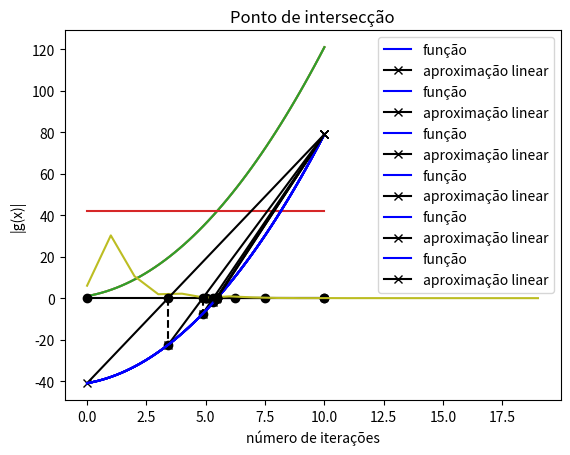

The matplotlib source for this figure: (Note: this script raises an exception after producing the figure.)
# Definimos a nossa função de teste e o valor de y
def f(x):
    return x*x + 2*x + 1

# Queremos encontrar o valor de x para o qual f(x) = y0
y0 = 42

import numpy as np
import matplotlib.pyplot as plt

% matplotlib inline

X = np.linspace(0, 10)   # cria uma sequência de números começando em zero e terminando em 10
Y = f(X)

print('X:', X)
print('Y:', Y)

plt.plot(X, Y)

plt.plot(X, Y)
plt.title('Busca de zero de funções')  # define um título
plt.xlabel('argumento')                # nome para eixo x
plt.ylabel('valor de f(x)')            # nome para eixo y

plt.plot(X, Y)                # f(x)
plt.plot([0, 10], [y0, y0])   # função horizontal
plt.title('Ponto de intersecção')

for i in range(25):
    x = 5 + i / 25
    print('%2d) x: %.2f;   f(x)-y0 = %6.3f' %(i, x, f(x) - y0))

# Definimos g(x), a função que queremos encontrar os zeros.
def g(x):
    return f(x) - y0

# Nosso intervalo de busca inicial é entre 0 e 10
# (No método de força bruta, usamos entre 5 e 6. Vamos utilizar
# um intervalo maior só por segurança.)
x0, x1 = 0, 10

# Verificamos os valores de g(x) para descobrir quem é xa e xb.
# No nosso caso sabemos que xa = x0 e xb = x1, mas caso a função
# seja decrescescente no intervalo, esta relação se inverte
g0, g1 = g(x0), g(x1)
if g0 < g1:
    xa, xb = x0, x1
    ga, gb = g0, g1
else:
    xa, xb = x1, x0
    ga, gb = g1, g0

plt.plot(X, Y - y0)
plt.plot([xa, xb], [0, 0], 'ko-')     # 'k-' é uma linha (-) preta (k, de black) com círculos (o)

xmed = (xa + xb) / 2
gmed = g(xmed)
print(gmed)

xa = xmed
ga = gmed

plt.plot(X, Y - y0)
plt.plot([xa, xb], [0, 0], 'ko-')

xmed = (xa + xb) / 2
gmed = g(xmed)

xb = xmed
gb = gmed

plt.plot(X, Y - y0)
plt.plot([xa, xb], [0, 0], 'ko-')

xmed = (xa + xb) / 2
gmed = g(xmed)
if gmed <= 0:
    xa, ga = xmed, gmed
else:
    xb, gb = xmed, gmed

print('intervalo:', xa, xb)
plt.plot(X, Y - y0)
plt.plot([xa, xb], [0, 0], 'ko-')

# Reseta o intervalo inicial (vamos começar do zero)
x0, x1 = 0, 10

# Calcula xa/ga e xb/gb
g0, g1 = g(x0), g(x1)
if g0 < g1:
    xa, xb = x0, x1
    ga, gb = g0, g1
else:
    xa, xb = x1, x0
    ga, gb = g1, g0

# Atualiza 20 vezes o intervalo
for i in range(20):
    xmed = (xa + xb) / 2
    gmed = g(xmed)
    if gmed <= 0:
        xa, ga = xmed, gmed
    else:
        xb, gb = xmed, gmed
        
    print('%2d) centro: %.6f,  g(x): %9.2e' % (i, xmed, gmed))

# Reseta o intervalo inicial (vamos começar do zero)
x0, x1 = 0, 10

# Calcula xa/ga e xb/gb
g0, g1 = g(x0), g(x1)
if g0 < g1:
    xa, xb = x0, x1
    ga, gb = g0, g1
else:
    xa, xb = x1, x0
    ga, gb = g1, g0

# Atualiza 20 vezes o intervalo
g_lista = []
for i in range(20):
    xmed = (xa + xb) / 2
    gmed = g(xmed)
    if gmed <= 0:
        xa, ga = xmed, gmed
    else:
        xb, gb = xmed, gmed
        
    g_lista.append(abs(gmed))
    
plt.plot(g_lista)
plt.xlabel('número de iterações')
plt.ylabel('|g(x)|')

# Define tolerâncias
x_tol = 1e-6
y_tol = 1e-6

# Reseta o intervalo inicial (vamos começar do zero)
x0, x1 = 0, 10

# Calcula xa/ga e xb/gb
g0, g1 = g(x0), g(x1)
if g0 < g1:
    xa, xb = x0, x1
    ga, gb = g0, g1
else:
    xa, xb = x1, x0
    ga, gb = g1, g0

# Atualiza o intervalo até atingir o critério de parada
n_iter = 0
while True:
    n_iter += 1
    xmed = (xa + xb) / 2
    gmed = g(xmed)
    if gmed <= 0:
        xa, ga = xmed, gmed
    else:
        xb, gb = xmed, gmed
        
    if abs(xb - xa) < x_tol or abs(gmed) < y_tol:
        break

xmed = (xa + xb) / 2
print('número de iterações: %s' % n_iter)
print('xa, xb: %.7f, %.7f' % (xa, xb))
print('meio do intervalo: %.7f' % xmed)
print('g(x) no meio do intervalo: %.3e' % g(xmed))

def bissect(g, x0, x1, x_tol=1e-6, y_tol=1e-6):
    """
    Calcula o zero de g(x) dentro do intervalo (x0, x1).
    
    Args:
        g: uma função de uma única variável
        x0, x1: intervalo inicial para a busca do zero de g(x)
        x_tol: tolerância em x (retorna quando intervalo for menor que x_tol)
        y_tol: tolerância em y (retorna quando |g(x)| < y_tol)
    
    Retuns:
        Retorna um zero de g(x) (valor de x em que g(x) = 0).
    """
    
    # Calcula xa/ga e xb/gb
    g0, g1 = g(x0), g(x1)
    if g0 < g1:
        xa, xb = x0, x1
        ga, gb = g0, g1
    else:
        xa, xb = x1, x0
        ga, gb = g1, g0

    # Atualiza o intervalo até atingir o critério de parada
    n_iter = 0
    while True:
        n_iter += 1
        xmed = (xa + xb) / 2
        gmed = g(xmed)
        if gmed < 0:
            xa, ga = xmed, gmed
        elif gmed > 0:
            xb, gb = xmed, gmed
        else:
            return xmed

        if abs(xb - xa) < x_tol or abs(gmed) < y_tol:
            break
    if abs(ga) < abs(gb):
        return xa
    else:
        return xb

# Encontra o zero de g(x)
bissect(g, 0, 10)

# Acha o zero do cos(x) no intervalo de 0 a 4 (pi / 2)
bissect(np.cos, 0, 4)

# Encontra o ponto onde cos(x) é igual a 0.5 no intervalo de 0 a 4
def g2(x):
    return np.cos(x) - 0.5

bissect(g2, 0, 4)

# Encontra o ponto onde cos(x) é igual a sin(x) no intervalo de 0 a 4
# (sabemos que a resposta é pi/4)
def g3(x):
    return np.cos(x) - np.sin(x)

bissect(g3, 0, 4)

x0, x1 = 0, 10
g0, g1 = g(x0), g(x1)

# A expressão abaixo fornece o zero da reta
x_falsa = (x0 * g1 - x1 * g0) / (g1 - g0)
X = np.linspace(0, 10)
Y = g(X)

plt.plot(X, Y, 'b-', label='função')
plt.plot([x0, x1], [g0, g1], 'kx-', label='aproximação linear')
plt.plot([x_falsa, x_falsa], [0, g(x_falsa)], 'ko--')
plt.legend(loc='best')   # mostra legenda com os 'labels' dados

xa, xb = x0, x1
ga, gb = g0, g1

for _ in range(5):
    x_falsa = (gb * xa - ga * xb) / (gb - ga)
    g_falsa = g(x_falsa)
    if g_falsa <= 0:
        xa, ga = x_falsa, g_falsa
    else:
        xb, gb, = x_falsa, g_falsa

    # Fazemos o gráfico
    x_falsa = (gb * xa - ga * xb) / (gb - ga)
    plt.plot(X, Y, 'b-', label='função')
    plt.plot([xa, xb], [ga, gb], 'kx-', label='aproximação linear')
    plt.plot([x_falsa, x_falsa], [0, g(x_falsa)], 'ko--')
    plt.legend(loc='best')   # mostra legenda com os 'labels' dados
    plt.show()
    print('xa: %.7f, ga: %.2e' % (xa, ga))

xa, xb = 0, 10
ga, gb = g(xa), g(xb)
ultimo_ponto = None
illinois = False

for _ in range(5):
    if illinois:
        x_falsa = (0.5 * gb * xa - ga * xb) / (0.5 * gb - ga)
        illinois = False
    else:
        x_falsa = (gb * xa - ga * xb) / (gb - ga)
    g_falsa = g(x_falsa)
    
    if g_falsa <= 0:
        xa, ga = x_falsa, g_falsa
        illinois = ponto == 0
        ultimo_ponto = 0
    else:
        xb, gb, = x_falsa, g_falsa
        illinois = ponto == 1
        ultimo_ponto = 1
        
    # Fazemos o gráfico
    x_falsa = (gb * xa - ga * xb) / (gb - ga)
    plt.plot(X, Y, 'b-', label='função')
    plt.plot([xa, xb], [ga, gb], 'kx-', label='aproximação linear')
    plt.plot([x_falsa, x_falsa], [0, g(x_falsa)], 'ko--')
    plt.legend(loc='best')   # mostra legenda com os 'labels' dados
    plt.show()
    print('xa: %.7f, ga: %.2e' % (xa, ga))

def pos_falsa(g, x0, x1, x_tol=1e-6, y_tol=1e-6, illinois=True):
    """
    Calcula o zero de g(x) dentro do intervalo (x0, x1) utilizando o método da posição falsa.
    
    Args:
        g: uma função de uma única variável
        x0, x1: intervalo inicial para a busca do zero de g(x)
        x_tol: tolerância em x (retorna quando intervalo for menor que x_tol)
        y_tol: tolerância em y (retorna quando |g(x)| < y_tol)
        illinois: se verdadeiro, usa correção de Illinois
    
    Retuns:
        Retorna um zero de g(x) (valor de x em que g(x) = 0).
    """
    
    # Calcula xa/ga e xb/gb
    g0, g1 = g(x0), g(x1)
    if g0 < g1:
        xa, xb = x0, x1
        ga, gb = g0, g1
    else:
        xa, xb = x1, x0
        ga, gb = g1, g0

    # Atualiza o intervalo até atingir o critério de parada
    n_iter = 0
    use_illinois = False
    ultimo_ponto = -1
    
    while True:
        n_iter += 1
        
        if use_illinois:
            x_falsa = (0.5 * gb * xa - ga * xb) / (0.5 * gb - ga)
            use_illinois = False
        else:
            x_falsa = (gb * xa - ga * xb) / (gb - ga)
        g_falsa = g(x_falsa)

        if g_falsa < 0:
            xa, ga = x_falsa, g_falsa
            use_illinois = illinois and ponto == 0
            ultimo_ponto = 0
        elif g_falsa > 0:
            xb, gb, = x_falsa, g_falsa
            use_illinois = illinois and ponto == 1
            ultimo_ponto = 1
        else:
            return x_falsa

        if abs(xb - xa) < x_tol or abs(g_falsa) < y_tol:
            break
    
    # Resultado
    if abs(ga) < abs(gb):
        return xa
    else:
        return xb

x1 = pos_falsa(g, 0, 10)
x2 = bissect(g, 0, 10)
print('posição falsa: x=%.7f, g=%.2e' % (x1, g(x1)))
print('bisseção:      x=%.7f, g=%.2e' % (x2, g(x2)))

pos_falsa(np.cos, 0, 4)

%timeit -n1000 pos_falsa(g, 0, 10)
%timeit -n1000 pos_falsa(g, 0, 10, illinois=False)
%timeit -n1000 bissect(g, 0, 10)

%timeit -n1000 pos_falsa(g, 0, 10, x_tol=1e-10, y_tol=1e-10)
%timeit -n1000 pos_falsa(g, 0, 10, illinois=False, x_tol=1e-10, y_tol=1e-10)
%timeit -n1000 bissect(g, 0, 10, x_tol=1e-10, y_tol=1e-10)

%timeit -n1000 pos_falsa(np.cos, 0, 4)
%timeit -n1000 pos_falsa(np.cos, 0, 4, illinois=False)
%timeit -n1000 bissect(np.cos, 0, 4)

X = np.linspace(0, 10)
Y = g(X)
xa, xb = 0, 10
ga, gb = g(xa), g(xb)

for i in range(6):
    # Propriedades da reta aproximadora para desenhar no gráfico
    m = (gb - ga) / (xb - xa)
    Y_reta = ga + m * (X - xa)
    x_falsa = xa - ga / m
    
    plt.plot(X, Y, 'b-', label='função')
    plt.plot(X, Y_reta, 'k-', label='aproximação linear')
    plt.plot([xa, xb], [ga, gb], 'ko')
    plt.plot([x_falsa, x_falsa], [0, g(x_falsa)], 'ro--')
    plt.legend(loc='best')
    plt.show()
    print('%s) g(x): %.2e' % (i, gb))
    
    # Regra de atualização
    xa, xb = xb, (xa * gb - xb * ga) / (gb - ga)
    ga, gb = gb, g(xb)

def secante(g, x0, x1, x_tol=1e-6, y_tol=1e-6):
    """
    Calcula o zero de g(x) dentro do intervalo (x0, x1) utilizando o método da 
    secante. O método não exige que a raiz de g(x) esteja neste intervalo e
    nem garante que o resultado estará entre x0 e x1.
    
    Args:
        g: uma função de uma única variável
        x0, x1: intervalo inicial para a busca do zero de g(x)
        x_tol: tolerância em x (retorna quando intervalo for menor que x_tol)
        y_tol: tolerância em y (retorna quando |g(x)| < y_tol)
    
    Retuns:
        Retorna um zero de g(x) (valor de x em que g(x) = 0).
    """
    
    xa, xb = x1, x2
    ga, gb = g(x1), g(x2)
    
    while True:
        xa, xb = xb, (xa * gb - xb * ga) / (gb - ga)
        ga, gb = gb, g(xb)
        if abs(xb - xa) < x_tol or abs(gb) < y_tol:
            break
    return xb

secante(g, 0, 10), secante(np.cos, 0, 4)

%timeit pos_falsa(g, 0, 10)
%timeit bissect(g, 0, 10)
%timeit secante(g, 0, 10)

def g_linha(x):
    return 2 * x + 2

X = np.linspace(0, 10)
Y = g(X)
x = 5

for i in range(6):
    # Propriedades da reta aproximadora para desenhar no gráfico
    m = g_linha(x)
    Y_reta = g(x) + m * (X - x)
    x_zero = x - g(x) / m
    
    plt.plot(X, Y, 'b-', label='função')
    plt.plot(X, Y_reta, 'k-', label='aproximação linear')
    plt.plot([x], [g(x)], 'ko')
    plt.plot([x_zero, x_zero], [0, g(x_zero)], 'ro--')
    plt.legend(loc='best')
    plt.show()
    print('%s) g(x): %.2e' % (i, g(x)))
    
    # Regra de atualização
    x = x - g(x)/g_linha(x)

def newton(g, g_linha, x0=0, x_tol=1e-6, y_tol=1e-6):
    """
    Calcula o zero da função g(x) com derivada g_linha(x) partindo do valor inicial
    x0.
    
    Args:
        g: uma função de uma única variável
        g_linha: derivada de g(x)
        x0: valor inicial
        x_tol: tolerância em x (retorna quando intervalo for menor que x_tol)
        y_tol: tolerância em y (retorna quando |g(x)| < y_tol)
    
    Retuns:
        Retorna um zero de g(x) (valor de x em que g(x) = 0).
    """
    
    x = x0
    
    while True:
        value = g(x)
        diff = g_linha(x)
        x = x - value / diff
        if abs(value / diff) < x_tol or abs(value) < y_tol:
            break
    return x

def menos_seno(x):
    return -np.sin(x)

newton(g, g_linha, 5), newton(np.cos, menos_seno, 2)

%timeit -n1000 pos_falsa(np.cos, 0, 10)
%timeit -n1000 bissect(np.cos, 0, 10)
%timeit -n1000 secante(np.cos, 0, 10)
%timeit -n1000 newton(np.cos, menos_seno, 5)

%timeit -n1000 pos_falsa(g, 0, 10)
%timeit -n1000 bissect(g, 0, 10)
%timeit -n1000 secante(g, 0, 10)
%timeit -n1000 newton(g, g_linha, 5)

def g_fixo(x):
    return np.cos(x) - x

x_fixo = secante(g_fixo, 0, 2)
print('x: %.8f,  f(x): %.8f' % (x_fixo, np.cos(x_fixo)))

valores = [1]
x = 1
for i in range(20):
    x = np.cos(x)
    valores.append(x)
    print('%2d) x: %.7f' % (i, x))
    
plt.plot(valores)
plt.xlabel('número de iterações')
plt.ylabel('x')

points = [(1, 0)]
x = 1
for i in range(20):
    x, x_old = np.cos(x), x
    # Ponto na funçao cos(x)
    points.append((x_old, x))

    # Ponto projetado na reta y = x
    points.append((x, x))
   
# Desenha y = cos(x) e y = x
X = np.linspace(0, 2)
Y = np.cos(X)
plt.plot(X, Y, 'b-', label='cos(x)')
plt.plot(X, X, 'k-')

# Desenha mapa de iteração
X, Y = np.array(points).T
plt.plot(X, Y, 'r-', label='x_n')

# Define os limites do gráfico [xmin, xmax, ymin, ymax]
plt.axis([0.5, 1.1, 0.4, 1.0]) 

# Elementos do gráfico
plt.legend(loc='best')
plt.ylabel('cos(x)')
plt.xlabel('x')

def h(x):
    return x - 0.1 * g(x)  # definimos k = -0.1

x = 5
points = []
for i in range(20):
    x, x_old = h(x), x
    
    # Ponto na funçao h(x)
    points.append((x_old, x))

    # Ponto projetado na reta y = x
    points.append((x, x))
   
# Desenha y = g(x) + x e y = x
X = np.linspace(0, 10)
Y = h(X)
plt.plot(X, Y, 'b-', label='x - g(x)')
plt.plot(X, X, 'k-')

# Desenha mapa de iteração
X, Y = np.array(points).T
plt.plot(X, Y, 'r-', label='x_n')

# Define os limites do gráfico [xmin, xmax, ymin, ymax]
plt.axis([5, 6, 5, 6]) 

# Elementos do gráfico
plt.legend(loc='best')
plt.ylabel('h(x)')
plt.xlabel('x')

def ponto_fixo(g, x0, k=1, x_tol=1e-6, y_tol=1e-6):
    """
    Calcula o zero da função g(x) usando o método do ponto fixo e iterando 
    sobre a função h(x) = x + k * g(x)
    
    Args:
        g: uma função de uma única variável
        x0: valor inicial
        k: valor usado para criar h(x) = x + k * g(x)
        x_tol: tolerância em x (retorna quando intervalo for menor que x_tol)
        y_tol: tolerância em y (retorna quando |g(x)| < y_tol)
    
    Retuns:
        Retorna um zero de g(x) (valor de x em que g(x) = 0).
    """
    x = x0
    
    while True:
        value = g(x)
        x_new = x + k * value
        x, dx = x_new, x_new - x
        if abs(dx) < x_tol or abs(value) < y_tol:
            break
        x = x_new
    return x

ponto_fixo(g, 5, k=-0.08), ponto_fixo(np.cos, 1)

%timeit -n1000 bissect(g, 0, 10)
%timeit -n1000 pos_falsa(g, 0, 10)
%timeit -n1000 secante(g, 0, 10)
%timeit -n1000 newton(g, g_linha, 5)
%timeit -n1000 ponto_fixo(g, 5, k=-0.08)

%timeit -n1000 bissect(np.cos, 0, 4)
%timeit -n1000 pos_falsa(np.cos, 0, 4)
%timeit -n1000 secante(np.cos, 0, 4)
%timeit -n1000 newton(np.cos, menos_seno, 1)
%timeit -n1000 ponto_fixo(np.cos, 1)

# Vamos calcular raiz de 2
y = 2
x = y   # começamos no final do caminho
k = - 1 / (2 * y)
for i in range(10):
    x = x + k * (x * x - y)
    print('%2d) x: %.6f' % (i, x))

y = 2
x = 1
for i in range(10):
    x = 0.5 * (x + y / x)
    print('%2d) x: %.8f' % (i, x))

x - np.sqrt(2)